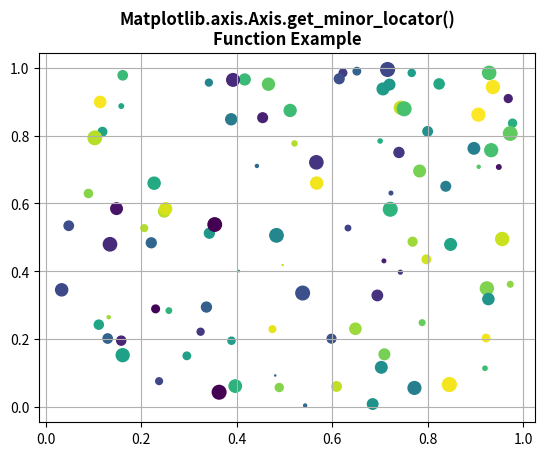

This chart was generated by the following Python code:
# Implementation of matplotlib function
import numpy as np
from matplotlib.axis import Axis
import matplotlib.pyplot as plt

np.random.seed(19680801)

fig, ax = plt.subplots()

x, y, s, c = np.random.rand(4, 100)
s *= 100

ax.scatter(x, y, s, c)
ax.grid()

print(Axis.get_minor_locator(ax.xaxis))

plt.title("Matplotlib.axis.Axis.get_minor_locator()\n\
Function Example", fontsize=12, fontweight='bold')
plt.show()
